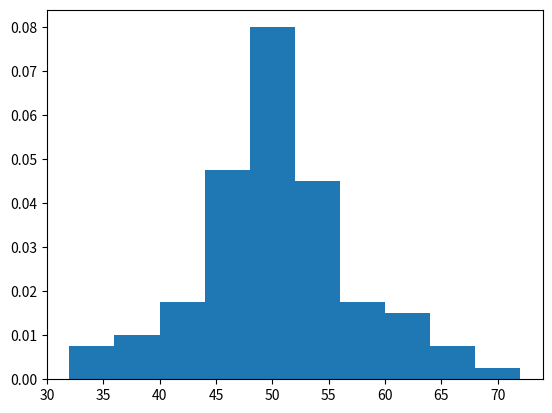

Source code (Python):
import numpy as np
import matplotlib.pyplot as plt

lambda_ = 50
data_size = 100
s = np.random.poisson(lambda_, data_size)

count, bins, ignored = plt.hist(s, bins=10, density=True)
plt.show()
